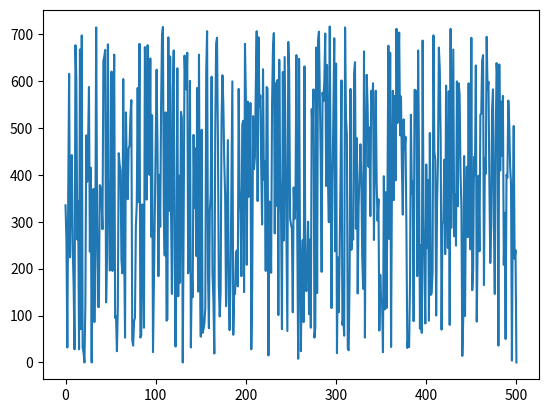

Python code for this plot:
# -*- coding: utf-8 -*-
"""
Created on Thu Jul  9 09:14:33 2020

[redacted]
"""
import statistics as stat
import scipy.stats as sci
import matplotlib.pyplot as plt
import scipy
import itertools as itr
import math
import numpy as np

__all__ = ['perm_from_int', 'int_from_perm', 'int_from_code', 'code_from_int',
           'perm_from_code', 'code_from_perm', 'iter_perm']


def _perm_from_int_pick(base, num):
    """
    :type base: list
    :type num: int
    :rtype: list
    """
    pass

def _perm_from_code_pick(base, code):
    """
    :type base: list
    :type code: list
    :rtype: list
    """
    pass

def _code_from_perm_pick(base, perm):
    """
    :type base: list
    :type perm: list
    :rtype: list
    """
    pass

def _int_from_perm_pick(base, perm):
    """
    :type base: list
    :type perm: list
    :rtype: int
    """
    pass

def _int_from_code_pick(code):
    """
    :type code: list
    :rtype: int
    """
    pass

def iter_perm(base, *rargs, pick=None):
    """
    :type base: list
    :param rargs: range args [start,] stop[, step]
    :rtype: generator
    """
    if not rargs:
        rargs = [math.factorial(len(base))]
    for i in range(*rargs):
        yield perm_from_int(base, i, pick=pick)

def int_from_code(code):
    """
    :type code: list
    :rtype: int
    """
    num = 0
    for i, v in enumerate(reversed(code), 1):
        num *= i
        num += v

    return num

def code_from_int(size, num):
    """
    :type size: int
    :type num: int
    :rtype: list
    """
    code = []
    for i in range(size):
        num, j = divmod(num, size - i)
        code.append(j)

    return code


def perm_from_code(base, code, pick=None):
    """
    :type base: list
    :type code: list
    :rtype: list
    """
    if pick:
        return _perm_from_code_pick(base, code)

    perm = base.copy()
    for i in range(len(base) - 1):
        j = code[i]
        perm[i], perm[i+j] = perm[i+j], perm[i]

    return perm

def perm_from_int(base, num, pick=None):
    """
    :type base: list
    :type num: int
    :rtype: list
    """
    code = code_from_int(len(base), num)
    return perm_from_code(base, code, pick=pick)

#L4 = [1,2,3,4]
#print(perm_from_int(L4, 15))
    
def circle_product (xi, c, A):
    Xi=perm_from_int(A, xi)
    C=perm_from_int(A, c)
    #output=np.empty(len(A))
    output=[0,0,0,0,0,0]
    for i in range(len(A)):
        output[i]=C[(Xi[i]-1)]
    
    return output

def labeler (A, Xi):
    for i in range(math.factorial(len(A))):
        if perm_from_int(A, i)==Xi:
            return i
        
def rhs (xi, c, A):
    T1=labeler(A, circle_product(xi, c, A))
    T2=labeler(A, list(reversed(circle_product(xi, c, A))))
    
    return abs(T1-T2)

def lambic_function (xi, c, A):
    r=rhs(xi, c, A)
    rl=perm_from_int(A, r)
    fs=circle_product(xi, r, A)
    fv=labeler(A, fs)
    
    return fv

A=[1,2,3,4,5,6]
numsteps=500
fin=np.empty(numsteps+1)
for i in range(numsteps):
    fin[i]=lambic_function(29+i, 1, A)

n=range(numsteps+1)
plt.plot(n,fin)
print(fin)
